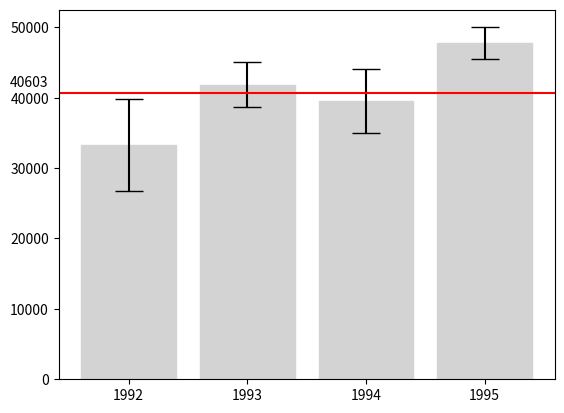

Python code for this plot:

# coding: utf-8


get_ipython().magic('matplotlib notebook')
import pandas as pd
import numpy as np
from scipy import stats
import matplotlib.pyplot as plt
from matplotlib import cm

# create a random data
np.random.seed(12345)

df = pd.DataFrame([np.random.normal(32000,200000,3650), 
                   np.random.normal(43000,100000,3650), 
                   np.random.normal(43500,140000,3650), 
                   np.random.normal(48000,70000,3650)], 
                  index=[1992,1993,1994,1995])

# calculate the standard error
err = (df.T.apply(stats.sem) * 1.96).tolist()

# define the color of using
orange = cm.Oranges
blue = cm.Blues


# make the interactivity. This let you to define the value of interest by clicking in the plot
def onclick(event):
    yline = event.ydata
    lines.set_data(([0,1], yline))
    mean = [df.iloc[i,].values.mean() for i in range(4)]
    upper = [df.iloc[i,].values.mean() + err[i] for i in range(4)]
    lower = [df.iloc[i,].values.mean() + err[i] for i in range(4)]
    shadebelow = [np.interp(mean[i] - yline, [0, err[i]], [0.5, 1]) for i in range(4)]
    shadeupper = [np.interp(yline - mean[i], [0, err[i]], [0.5, 1]) for i in range(4)]
    colors = ['white' if yline == mean[i] else orange(shadebelow[i]) 
            if yline < mean[i] else blue(shadeupper[i]) for i in range(4)]
    cax = plt.bar(np.arange(4), df.T.apply(np.mean).tolist(),align = 'center',
            yerr = err, capsize = 10, edgecolor = 'lightgrey', color = colors)
    plt.xticks(np.arange(4), df.T.columns.astype(str).values)
    for txt in plt.gca().texts:
        txt.set_visible(False)
    plt.text(-1, yline + 1000, '%0.0f' % yline)



# plot the graph
plt.figure()
cax = plt.bar(np.arange(4), df.T.apply(np.mean).tolist(), align = 'center', 
        yerr = err, capsize = 10, edgecolor = 'lightgrey', color = 'lightgrey')
plt.xticks(np.arange(4), df.T.columns.astype(str).values)
lines = plt.axhline(y = df.values.mean(), color = "red", linestyle = '-')
plt.text(-1, df.values.mean() + 1000, '%0.0f' % df.values.mean())


plt.gcf().canvas.mpl_connect('button_press_event', onclick)





